Run: headless pygame with SDL's dummy video driver; simulated clock (each Clock.tick advances the game by its frame time, no real sleeping); random seed 0; keys injected as events and as key.get_pressed() state; no mouse input.
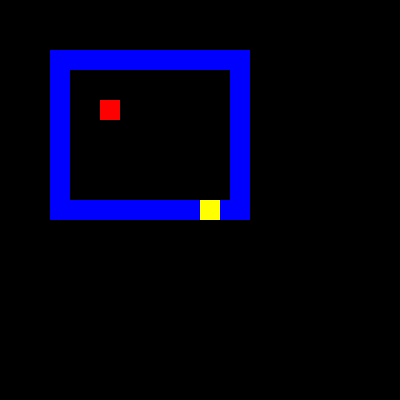
Frame 1 of 4 · flips 1–60 · no input
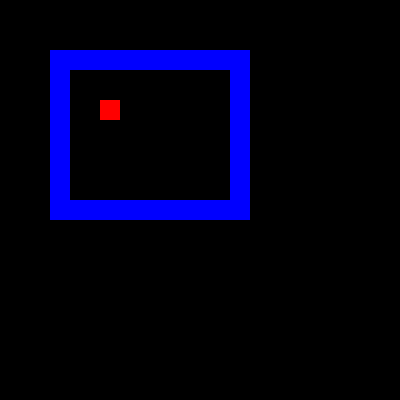
Frame 2 of 4 · flips 61–180 · tapped SPACE, RETURN · held RIGHT (→), D
Frame 3 of 4 · flips 181–300 · held DOWN (↓), S · screen unchanged from frame 2, image omitted
Frame 4 of 4 · flips 301–420 · held LEFT (←), A, UP (↑), W · screen same as frame 1, image omitted

The pygame program that drew these frames:

import pygame
import sys

def my_pixel_put(screen, x: int, y: int, color: tuple[int, int, int]):
    w, h = screen.get_size()
    if 0 <= x < w and 0 <= y < h:
        screen.set_at((x, y), color)

def draw_rect(screen, x: int, y: int, w: int, h: int, color: tuple[int, int, int]):
    for dy in range(h):
        for dx in range(w):
            my_pixel_put(screen, x + dx, y + dy, color)

def check_collision(x1, y1, w1, h1, x2, y2, w2, h2):
    if x1 + w1 < x2:
        return False
    if x2 + w2 < x1:
        return False
    if y1 + h1 < y2:
        return False
    if y2 + h2 < y1:
        return False
    return True


def main():
    pygame.init()

    width, height = 400, 400
    screen = pygame.display.set_mode((width, height))
    pygame.display.set_caption("Pac-man (MLX Style)")

    clock = pygame.time.Clock()

    pacman_x = 200
    pacman_y = 200
    pacman_size = 20
    speed = 4

    target_x = 100
    target_y = 100
    target_size = 20

    running = True
    while running:
        for event in pygame.event.get():
            if event.type == pygame.QUIT:
                running = False
            elif event.type == pygame.KEYDOWN:
                if event.key == pygame.K_ESCAPE:
                    running = False

        keys = pygame.key.get_pressed()
        if keys[pygame.K_LEFT]:
            pacman_x -= speed
        if keys[pygame.K_RIGHT]:
            pacman_x += speed
        if keys[pygame.K_UP]:
            pacman_y -= speed
        if keys[pygame.K_DOWN]:
            pacman_y += speed

        screen.fill((0,0,0))

        draw_rect(screen, 50, 50, 200, 20, (0, 0, 255))
        draw_rect(screen, 50, 50, 20, 150, (0, 0, 255))
        draw_rect(screen, 50, 200, 200, 20, (0, 0, 255))
        draw_rect(screen, 230, 50, 20, 150, (0, 0, 255))
        is_hit = check_collision(
            pacman_x, pacman_y, pacman_size, pacman_size,
            target_x, target_y, target_size, target_size
        )
        if is_hit:
            pacman_color = (255, 255, 255)
        else:
            pacman_color = (255, 255, 0)

        draw_rect(screen, target_x, target_y, target_size, target_size, (255, 0, 0))
        # draw_rect(screen, 100, 100, 4, 4, (255, 255, 255))
        # draw_rect(screen, 130, 100, 4, 4, (255, 255, 255))
        # draw_rect(screen, 160, 100, 4, 4, (255, 255, 255))
        #
        # draw_rect(screen, 150, 150, 20, 20, (255, 255, 0))
        draw_rect(screen, pacman_x, pacman_y, pacman_size, pacman_size, pacman_color)

        pygame.display.flip()
        clock.tick(60)

    pygame.quit()
    sys.exit()

if __name__ == "__main__":
    main()
